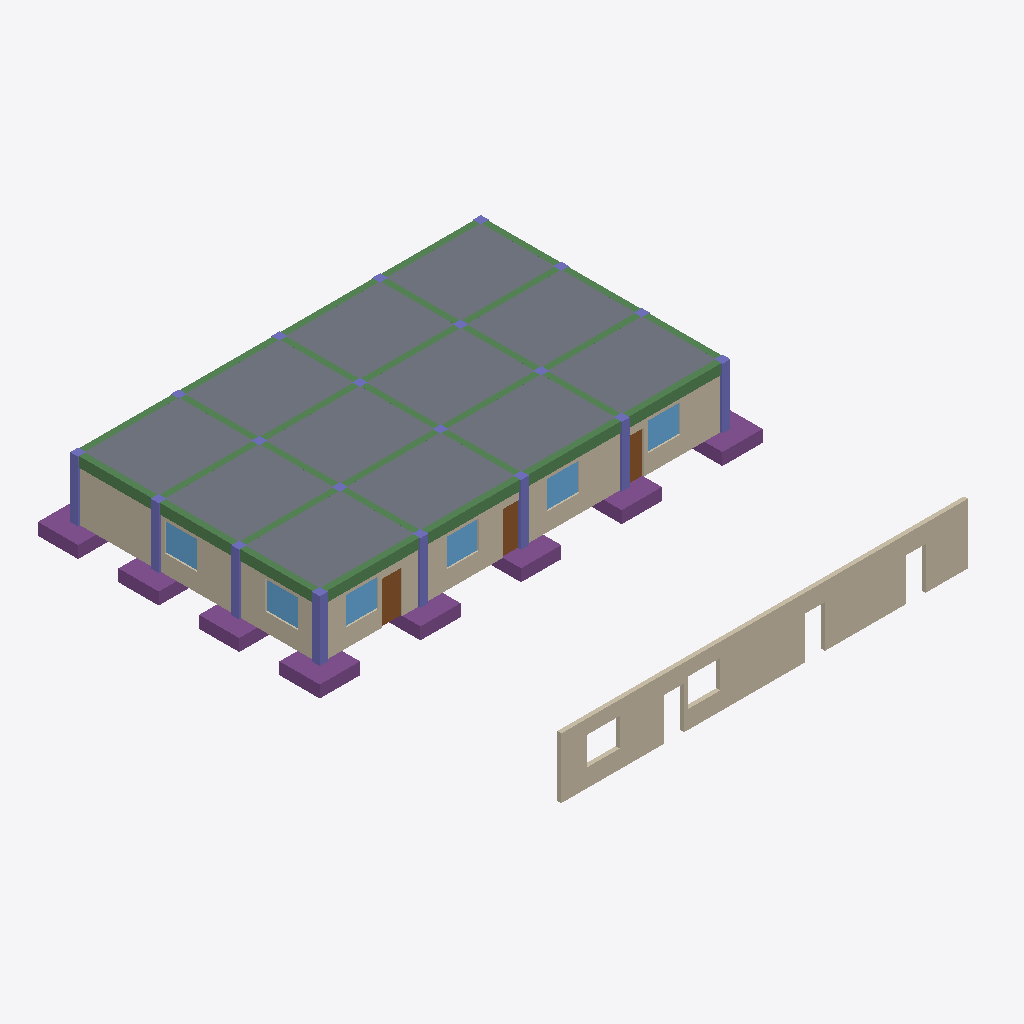
Isometric view of an IFC building model (IFC-SPF (STEP), schema IFC4, length unit metre), seen from the south-west, elements coloured by IFC class: 39 walls (beige), 20 columns (violet), 9 beams (green), 8 footings (purple), 6 windows (light blue), 3 doors (brown), 1 slab (grey).
Extent 22.0 m × 25.1 m × 3.6 m (x, y, z). Storeys (1): Level 0 at 0.00 m. Elements (164): 52 IfcWall, 20 IfcColumn, 20 IfcFooting, 12 IfcLightFixture, 12 IfcWindow, 10 IfcOutlet, 9 IfcBeam, 8 IfcDoor, 4 IfcAirTerminal, 4 IfcDuctSegment, 3 IfcCableSegment, 3 IfcPipeSegment.

HEADER;
FILE_DESCRIPTION(('ViewDefinition [CoordinationView]'),'2;1');
FILE_NAME('building-rev-a.ifc','2026-11-22T11:04:18',('MMC AI'),('MMC'),'MMC AI BIM generator v1','MMC AI','');
FILE_SCHEMA(('IFC4'));
ENDSEC;
DATA;
#11=IFCPROJECT('3mEYIdHzbXfUpFhHuC80$A',$,'building-rev-a','Generated by MMC AI — needs_review',$,$,$,(#4),#10);
#21=IFCSITE('1NxkyJ9_lOcfDEA67wj7vq',$,'Site',$,$,#14,$,$,.ELEMENT.,$,$,$,$,$);
#22=IFCBUILDING('3Fnja_eslXoaGMZWyXrr5W',$,'Building',$,$,#17,$,$,.ELEMENT.,$,$,$);
#23=IFCBUILDINGSTOREY('2F0t0MMdRBEktBgg_kRM04',$,'Level 0',$,$,#20,$,$,.ELEMENT.,0.0);
#39=IFCSLAB('0MiDnCEkdjv9pnJCTJdqCy',$,'slabs · S-SLAB · E1',$,'slabs',#38,#35,'E1',$);
#564=IFCBEAM('1S3EtBa5EUdulhRqmqZIOR',$,'beams · S-BEAMS · E22',$,'beams',#563,#560,'E22',$);
#3371=IFCWALL('3vwC1tN2F_tWysRBjppBHh',$,'walls · A-WALL · E123',$,'walls',#3370,#3367,'E123',$);
#3301=IFCWALL('0Azzo1DXQgo5dN8mm8qpwz',$,'walls · A-WALL · E121',$,'walls',#3300,#3297,'E121',$);
#3665=IFCWALL('2i6duTZdolumEp8rUTBhpq',$,'walls · A-WALL · E132',$,'walls',#3664,#3661,'E132',$);
#672=IFCBEAM('0X6aRpz7TG1zf5wUKX$BEp',$,'beams · S-BEAMS · E26',$,'beams',#671,#668,'E26',$);
#3539=IFCWALL('0$jY$iAty6OtOYhMd5cjJq',$,'walls · A-WALL · E128',$,'walls',#3538,#3535,'E128',$);
#3763=IFCWALL('1fn8wX9u2RCVmQ89_04Hkg',$,'walls · A-WALL · E135',$,'walls',#3762,#3759,'E135',$);
#3231=IFCWALL('3gui6eAc9WBsseOm1EpPsL',$,'walls · A-WALL · E119',$,'walls',#3230,#3227,'E119',$);
#618=IFCBEAM('0qS2tKy_OPWfJKIrNiJSZU',$,'beams · S-BEAMS · E24',$,'beams',#617,#614,'E24',$);
#591=IFCBEAM('0S3hUxXzfex_kCnAST4pWl',$,'beams · S-BEAMS · E23',$,'beams',#590,#587,'E23',$);
#645=IFCBEAM('1zJM7_M1UCokvlwe4rPE_J',$,'beams · S-BEAMS · E25',$,'beams',#644,#641,'E25',$);
#807=IFCFOOTING('3XrrfV_5D7PFVaMJp5Ut4j',$,'foundations · S-FNDN · E31',$,'foundations',#806,#803,'E31',$);
#2811=IFCWALL('0bWxKRpN5ub9NhreaZISy3',$,'walls · A-WALL · E106',$,'walls',#2810,#2807,'E106',$);
#2979=IFCWALL('2PRzXg47rXsYYpHzGgwMSr',$,'walls · A-WALL · E111',$,'walls',#2978,#2975,'E111',$);
#3637=IFCWALL('16J3nXoIDOEh5msdtPREOC',$,'walls · A-WALL · E131',$,'walls',#3636,#3633,'E131',$);
#2545=IFCWALL('3RrJ4HNO3biRBE9S88o6Sq',$,'walls · A-WALL · E98',$,'walls',#2544,#2541,'E98',$);
#1207=IFCFOOTING('277_jBxs9n7hkHTTa5JGro',$,'foundations · S-FNDN · E47',$,'foundations',#1206,#1203,'E47',$);
#882=IFCFOOTING('1ev_hApqCFo81GgPcheqQO',$,'foundations · S-FNDN · E34',$,'foundations',#881,#878,'E34',$);
#907=IFCFOOTING('1EbhlrSRY49o2coNRDh1GE',$,'foundations · S-FNDN · E35',$,'foundations',#906,#903,'E35',$);
#1007=IFCFOOTING('1DrAp5R7otFRhTr6COfuPZ',$,'foundations · S-FNDN · E39',$,'foundations',#1006,#1003,'E39',$);
#1107=IFCFOOTING('1OqF_uswVWEmVstIA3Jecx',$,'foundations · S-FNDN · E43',$,'foundations',#1106,#1103,'E43',$);
#857=IFCFOOTING('0nLk7CG_jUOZ0q1zowSFsO',$,'foundations · S-FNDN · E33',$,'foundations',#856,#853,'E33',$);
#832=IFCFOOTING('2fdz0swe06TUbYe8rAn3y3',$,'foundations · S-FNDN · E32',$,'foundations',#831,#828,'E32',$);
#726=IFCBEAM('3u3lEXgGcZ_2hVPiIX133l',$,'beams · S-BEAMS · E28',$,'beams',#725,#722,'E28',$);
#780=IFCBEAM('2MMOJu5QNLv3J1ANO_SACo',$,'beams · S-BEAMS · E30',$,'beams',#779,#776,'E30',$);
#699=IFCBEAM('1F_ecSDoBrbJds42$Ct9dm',$,'beams · S-BEAMS · E27',$,'beams',#698,#695,'E27',$);
#753=IFCBEAM('2OzqtxoHggNVeANu4hwe9L',$,'beams · S-BEAMS · E29',$,'beams',#752,#749,'E29',$);
#2643=IFCWALL('3Ltdq0EuoMrVhYcmlQPBEF',$,'walls · A-WALL · E101',$,'walls',#2642,#2639,'E101',$);
#64=IFCCOLUMN('3XBTlZDHtTLoZXiw1xJPlz',$,'columns · S-COLS · E2',$,'columns',#63,#60,'E2',$);
#2377=IFCWALL('0IxiBn_DMQO5PGvTiqmQhR',$,'walls · A-WALL · E93',$,'walls',#2376,#2373,'E93',$);
#2713=IFCWALL('1GG9$1u3DAOEYfqf$mxReq',$,'walls · A-WALL · E103',$,'walls',#2712,#2709,'E103',$);
#4293=IFCWINDOW('21MAe$rItYMJRPewEdGGoM',$,'glazing · A-GLAZ · E153',$,'glazing',#4292,#4289,'E153',1.4,1.6,$,$,$);
#4397=IFCWINDOW('2KmUpMPxacbqaFOIf$T7v9',$,'glazing · A-GLAZ · E157',$,'glazing',#4396,#4393,'E157',1.4,1.6,$,$,$);
#4449=IFCWINDOW('1jXWRanblUN9E7S$heXN28',$,'glazing · A-GLAZ · E159',$,'glazing',#4448,#4445,'E159',1.4,1.6,$,$,$);
#4501=IFCWINDOW('1GXZeciqnAKh9sTQqVojX0',$,'glazing · A-GLAZ · E161',$,'glazing',#4500,#4497,'E161',1.4,1.6,$,$,$);
#4553=IFCWINDOW('0F9wl0hob6KnpDW_0EC2E9',$,'glazing · A-GLAZ · E163',$,'glazing',#4552,#4549,'E163',1.4,1.6,$,$,$);
#4345=IFCWINDOW('3hONAibnsYHCmB_Q_6$xOl',$,'glazing · A-GLAZ · E155',$,'glazing',#4344,#4341,'E155',1.4,1.6,$,$,$);
#4085=IFCDOOR('0AjjbayWEZiFJGlhfwJPb6',$,'doors · A-DOOR · E145',$,'doors',#4084,#4081,'E145',2.1,1.0,$,$,$);
#3567=IFCWALL('0a$whfUpS61OhENEEEGQl0',$,'walls · A-WALL · E129',$,'walls',#3566,#3563,'E129',$);
#3399=IFCWALL('38PXm984ycDiiFMQcmEUcq',$,'walls · A-WALL · E124',$,'walls',#3398,#3395,'E124',$);
#264=IFCCOLUMN('3XCDFRTnZIbYGCNP_8mLm0',$,'columns · S-COLS · E10',$,'columns',#263,#260,'E10',$);
#3861=IFCWALL('1uk5fRCDS1W$hD0tyi$e$E',$,'walls · A-WALL · E138',$,'walls',#3860,#3857,'E138',$);
#114=IFCCOLUMN('2hME5g$sGLZmzyIgrTxM8B',$,'columns · S-COLS · E4',$,'columns',#113,#110,'E4',$);
#89=IFCCOLUMN('01xf6cw32WijcbYX2eWYQs',$,'columns · S-COLS · E3',$,'columns',#88,#85,'E3',$);
#164=IFCCOLUMN('2US9NXSray1OybMuuLmWoH',$,'columns · S-COLS · E6',$,'columns',#163,#160,'E6',$);
#139=IFCCOLUMN('10zO3VAtqFx6x7$rRZSVxK',$,'columns · S-COLS · E5',$,'columns',#138,#135,'E5',$);
#364=IFCCOLUMN('09aanCe5wN694dZgBWHBQB',$,'columns · S-COLS · E14',$,'columns',#363,#360,'E14',$);
#464=IFCCOLUMN('29zh2q5hQCxHFLXq5oXvoE',$,'columns · S-COLS · E18',$,'columns',#463,#460,'E18',$);
#3791=IFCWALL('2HuF8eJ$liS76tTTU$qVLW',$,'walls · A-WALL · E136',$,'walls',#3790,#3787,'E136',$);
#2909=IFCWALL('0sacUhJXc4wQbM3ZiuTrlV',$,'walls · A-WALL · E109',$,'walls',#2908,#2905,'E109',$);
#3693=IFCWALL('2g8IoHg$POuBmDycscLB82',$,'walls · A-WALL · E133',$,'walls',#3692,#3689,'E133',$);
#2741=IFCWALL('2dthTdj3l6e_ZBIRRlpsdW',$,'walls · A-WALL · E104',$,'walls',#2740,#2737,'E104',$);
#2405=IFCWALL('1GKj6KdrXoEVh9UCKToSVN',$,'walls · A-WALL · E94',$,'walls',#2404,#2401,'E94',$);
#2573=IFCWALL('14yKwv$zn5mUwFdLvx4ahH',$,'walls · A-WALL · E99',$,'walls',#2572,#2569,'E99',$);
#4111=IFCDOOR('2oGWYup7ZoIXEOdoowbXwR',$,'doors · A-DOOR · E146',$,'doors',#4110,#4107,'E146',2.1,1.0,$,$,$);
#3609=IFCWALL('2troJHRyoCYxoLzoe_tiss',$,'walls · A-WALL · E130',$,'walls',#3608,#3605,'E130',$);
#3441=IFCWALL('14mClrbN2Bs2lqktTJrt1I',$,'walls · A-WALL · E125',$,'walls',#3440,#3437,'E125',$);
#4137=IFCDOOR('2CzDN$Ye5f0WEcmgCLRga1',$,'doors · A-DOOR · E147',$,'doors',#4136,#4133,'E147',2.1,1.0,$,$,$);
#3497=IFCWALL('2WcRTa3FdBTObEVAo7Memk',$,'walls · A-WALL · E127',$,'walls',#3496,#3493,'E127',$);
#3259=IFCWALL('1doKMLc7efzbYSSn7P$er8',$,'walls · A-WALL · E120',$,'walls',#3258,#3255,'E120',$);
#3329=IFCWALL('337wD9kT_OzvSR2Q6VpSzu',$,'walls · A-WALL · E122',$,'walls',#3328,#3325,'E122',$);
#3469=IFCWALL('1SHf8fBFOHECNCrNYuXkSQ',$,'walls · A-WALL · E126',$,'walls',#3468,#3465,'E126',$);
#2881=IFCWALL('2PA_qllpSzEzRPD2r1A_fS',$,'walls · A-WALL · E108',$,'walls',#2880,#2877,'E108',$);
#2475=IFCWALL('34r4iBGIPhzRH1BsshpVLK',$,'walls · A-WALL · E96',$,'walls',#2474,#2471,'E96',$);
#2503=IFCWALL('0zbAF45p0_WvpBa5x7QtKP',$,'walls · A-WALL · E97',$,'walls',#2502,#2499,'E97',$);
#2671=IFCWALL('2yPQdsSYtl6d6EHBhxQQ9e',$,'walls · A-WALL · E102',$,'walls',#2670,#2667,'E102',$);
#3833=IFCWALL('2EfIbymgJqyugEFfMcL16K',$,'walls · A-WALL · E137',$,'walls',#3832,#3829,'E137',$);
#2839=IFCWALL('1vyBUiNfr3RIJg1ow6gl$x',$,'walls · A-WALL · E107',$,'walls',#2838,#2835,'E107',$);
#2783=IFCWALL('215KzqsZnQt5CTpnQjOM9z',$,'walls · A-WALL · E105',$,'walls',#2782,#2779,'E105',$);
#2951=IFCWALL('20imwRng1FeAyXsrNxz3_q',$,'walls · A-WALL · E110',$,'walls',#2950,#2947,'E110',$);
#2447=IFCWALL('1FSwEeruItEOthiV1jcmYw',$,'walls · A-WALL · E95',$,'walls',#2446,#2443,'E95',$);
#2615=IFCWALL('3$tD5gYshe3rX7x8fFhWKG',$,'walls · A-WALL · E100',$,'walls',#2614,#2611,'E100',$);
#3735=IFCWALL('0nb$x90gW8GW7UvETpbueo',$,'walls · A-WALL · E134',$,'walls',#3734,#3731,'E134',$);
#339=IFCCOLUMN('2KsWzH2NDsCIpN32qaJtHx',$,'columns · S-COLS · E13',$,'columns',#338,#335,'E13',$);
#214=IFCCOLUMN('0SmtczcVrLp1pZ3e9aNBpV',$,'columns · S-COLS · E8',$,'columns',#213,#210,'E8',$);
#239=IFCCOLUMN('33Kbdhb_Ac1PsduTz1mGA4',$,'columns · S-COLS · E9',$,'columns',#238,#235,'E9',$);
#439=IFCCOLUMN('2dfA7FnFmf6bJSfSpSOEan',$,'columns · S-COLS · E17',$,'columns',#438,#435,'E17',$);
#489=IFCCOLUMN('0TsAvf4pMPhRt1MsY0XR1x',$,'columns · S-COLS · E19',$,'columns',#488,#485,'E19',$);
#539=IFCCOLUMN('3iwtMPIBNFxR7Jrt$8Ta6e',$,'columns · S-COLS · E21',$,'columns',#538,#535,'E21',$);
#289=IFCCOLUMN('0jtYc6oLolKMLgFL3WwTyv',$,'columns · S-COLS · E11',$,'columns',#288,#285,'E11',$);
#389=IFCCOLUMN('05UKDXSmwFjhYp8jFLklfy',$,'columns · S-COLS · E15',$,'columns',#388,#385,'E15',$);
#414=IFCCOLUMN('02nUjKqJ6bqzlEcVKYag0E',$,'columns · S-COLS · E16',$,'columns',#413,#410,'E16',$);
#189=IFCCOLUMN('36J1S05bVDvFK1iwmRe$wH',$,'columns · S-COLS · E7',$,'columns',#188,#185,'E7',$);
#314=IFCCOLUMN('0gFX2JUDrBCutXtiF5c7vz',$,'columns · S-COLS · E12',$,'columns',#313,#310,'E12',$);
#514=IFCCOLUMN('05iSCwLFZtk4Rvem2ipUer',$,'columns · S-COLS · E20',$,'columns',#513,#510,'E20',$);
ENDSEC;
